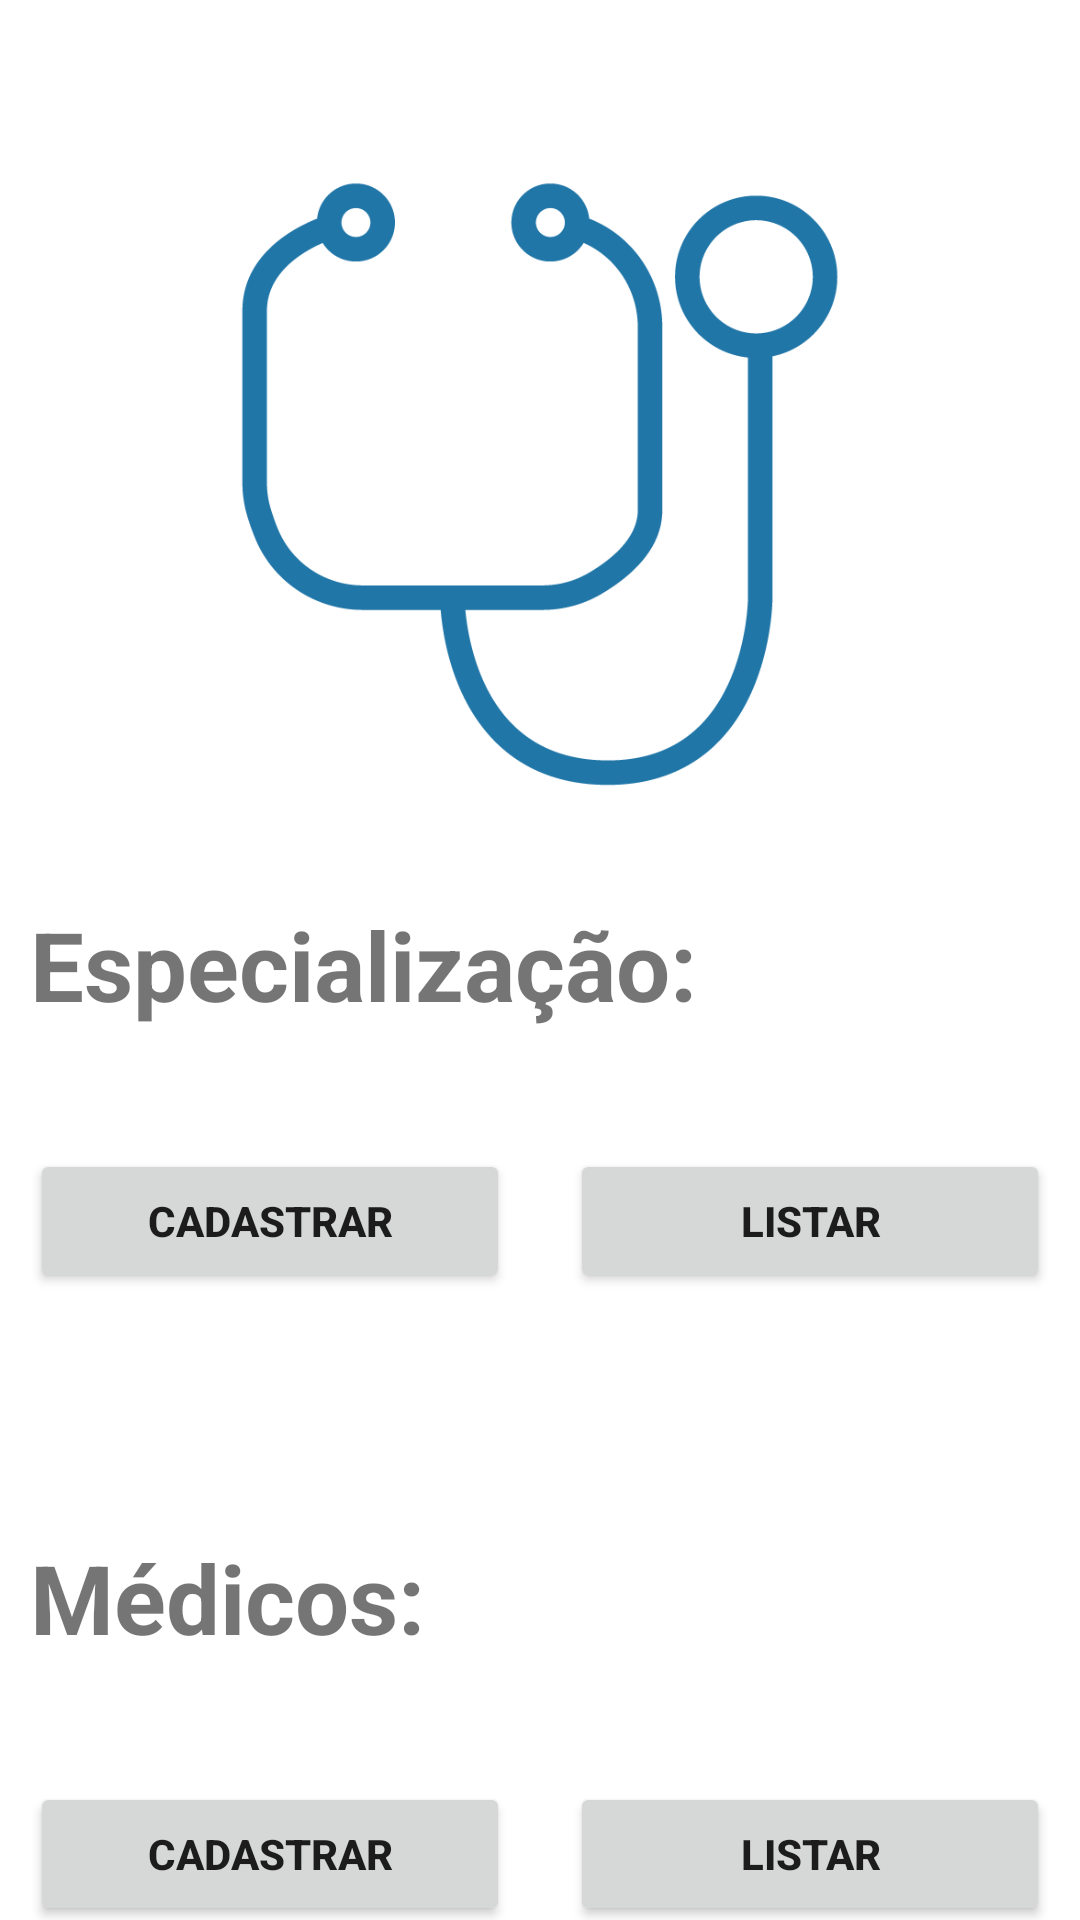

Here is an Android app screen rendered from its layout file. Give the layout XML and the strings, colors and styles it references.
<!-- AndroidManifest.xml: application theme Theme.Filmeflix -->
<!-- res/layout/activity_main.xml -->
<?xml version="1.0" encoding="utf-8"?>
<androidx.constraintlayout.widget.ConstraintLayout xmlns:android="http://schemas.android.com/apk/res/android"
    xmlns:app="http://schemas.android.com/apk/res-auto"
    xmlns:tools="http://schemas.android.com/tools"
    android:layout_width="match_parent"
    android:layout_height="match_parent"
    android:layout_marginTop="0dp"
    android:orientation="vertical"
    tools:context=".MainActivity">


    <TextView
        android:id="@+id/textView2"
        android:layout_width="0dp"
        android:layout_height="wrap_content"
        android:layout_marginStart="10dp"
        android:layout_marginTop="300dp"
        android:text="Especialização:"
        android:textStyle="bold"
        android:textSize="32dp"
        app:layout_constraintEnd_toEndOf="parent"
        app:layout_constraintHorizontal_bias="0.0"
        app:layout_constraintStart_toStartOf="parent"
        app:layout_constraintTop_toTopOf="parent" />

    <Button
        android:id="@+id/button_cad_espec"
        android:layout_width="0dp"
        android:layout_height="wrap_content"
        android:layout_marginStart="10dp"
        android:layout_marginEnd="20dp"
        android:textStyle="bold"
        android:onClick="listarEspec"
        android:text="Cadastrar"
        app:layout_constraintBaseline_toBaselineOf="@+id/button_list_espec"
        app:layout_constraintEnd_toStartOf="@+id/button_list_espec"
        app:layout_constraintStart_toStartOf="parent" />

    <Button
        android:id="@+id/button_list_espec"
        android:layout_width="0dp"
        android:layout_height="wrap_content"
        android:layout_marginTop="40dp"
        android:textStyle="bold"
        android:layout_marginEnd="10dp"
        android:onClick="cadastrarEspec"
        android:text="Listar"
        app:layout_constraintEnd_toEndOf="parent"
        app:layout_constraintStart_toEndOf="@+id/button_cad_espec"
        app:layout_constraintTop_toBottomOf="@+id/textView2" />

    <TextView
        android:id="@+id/textView4"
        android:layout_width="0dp"
        android:layout_height="wrap_content"
        android:layout_marginStart="10dp"
        android:layout_marginTop="80dp"
        android:textStyle="bold"
        android:text="Médicos:"
        android:textSize="32dp"
        app:layout_constraintEnd_toEndOf="parent"
        app:layout_constraintStart_toStartOf="parent"
        app:layout_constraintTop_toBottomOf="@+id/button_list_espec" />

    <Button
        android:id="@+id/button_cad_med"
        android:layout_width="0dp"
        android:layout_height="wrap_content"
        android:layout_marginStart="10dp"
        android:layout_marginEnd="20dp"
        android:layout_weight="1"
        android:textStyle="bold"
        android:onClick="cadastrarMed"
        android:text="Cadastrar"
        app:layout_constraintBaseline_toBaselineOf="@+id/button_list_med"
        app:layout_constraintEnd_toStartOf="@+id/button_list_med"
        app:layout_constraintStart_toStartOf="parent" />

    <Button
        android:id="@+id/button_list_med"
        android:layout_width="0dp"
        android:layout_height="wrap_content"
        android:layout_marginTop="40dp"
        android:layout_marginEnd="10dp"
        android:layout_weight="1"
        android:textStyle="bold"
        android:onClick="listarMed"
        android:text="Listar"
        app:layout_constraintEnd_toEndOf="parent"
        app:layout_constraintStart_toEndOf="@+id/button_cad_med"
        app:layout_constraintTop_toBottomOf="@+id/textView4" />

    <ImageView
        android:id="@+id/imageView"
        android:layout_width="306dp"
        android:layout_height="323dp"
        app:layout_constraintEnd_toEndOf="parent"
        app:layout_constraintStart_toStartOf="parent"
        app:srcCompat="@drawable/med_img"
        tools:layout_editor_absoluteY="-23dp" />

</androidx.constraintlayout.widget.ConstraintLayout>
<!-- resources referenced by this layout -->
<resources>
  <!-- drawable med_img: png bitmap (drawable, 18666 bytes) -->
  <style name="Theme.Filmeflix" parent="Theme.MaterialComponents.DayNight.DarkActionBar">
          
          <item name="colorPrimary">@color/teal_200</item>
          <item name="colorPrimaryVariant">@color/vermelo</item>
          <item name="colorOnPrimary">@color/white</item>
          
          <item name="colorSecondary">@color/bege</item>
          <item name="colorSecondaryVariant">@color/verde_escuro</item>
          <item name="colorOnSecondary">@color/verde_claro</item>
          
          <item name="android:statusBarColor" tools:targetApi="l">?attr/colorPrimaryVariant</item>
          
      </style>
  <!-- not gathered from this repository: default colours our renderer supplied (Android Studio template values) -->
  <color name="teal_200">#FF03DAC5</color>
  <color name="white">#FFFFFFFF</color>
</resources>
